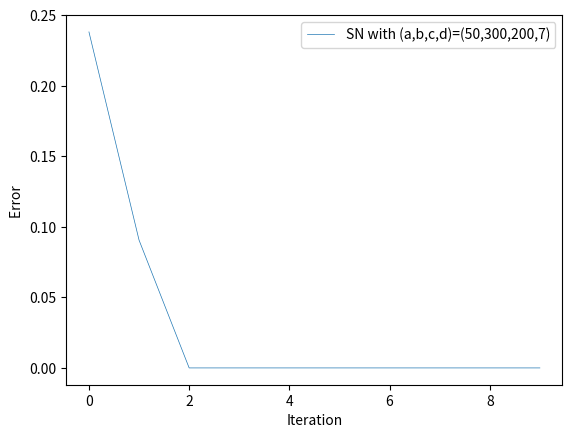

This chart was generated by the following Python code:
# -*- coding: utf-8 -*-
"""
Created on Mon Sep  20 19:29:31 2021

@author: Lukang Sun
"""
import matplotlib
from matplotlib.legend import Legend
import numpy as np
import matplotlib.pyplot as plt
from numpy import random
from numpy import matrix
from numpy import *
import math
import heapq
import random
from numpy import linalg as la
innitialpoint = matrix([[1],[1]])
a=50
b=300
c=200
d=7
#function
def f_1(x):
    return a*x[0,0]**2+b*x[1,0]**2+math.sin(x[0,0])

def f_2(x):
    return c*x[0,0]**2+d*x[1,0]**2+math.cos(x[1,0])

def grad_1(x):
    return (matrix([[2*a*x[0,0]+math.cos(x[0,0])],[2*b*x[1,0]]]))

def grad_2(x):
    return (matrix([[2*c*x[0,0]],[2*d*x[1,0]-math.sin(x[1,0])]]))

def hess_1(x):
    return matrix([[2*a-math.sin(x[0,0]),0],[0,2*b]])

def hess_2(x):
    return matrix([[2*c,0],[0,2*d-math.cos(x[1,0])]])

def unisam1():
    return random.choice([0,1])      


def SN(iteration,initialp,stepsizes,probability):  
    iter = iteration
    initial = initialp
    stepsizes = stepsizes
    dis = []
    error = 0
    prob = probability
    x = initial
    w1 = initial
    w2 = initial
    traj = []
    traj.append(x)
    traj.append(x)
    for i in range(iter):
        hessinv = la.inv(hess_1(w1)+hess_2(w2))
        x = hessinv*(hess_1(w1)*w1-grad_1(w1)+hess_2(w2)*w2-grad_2(w2))

        if unisam1():
            w2 = x
        else:
            w1 = x
        
        traj.append(x)
        error = (grad_1(x)+grad_2(x)).transpose()*(grad_1(x)+grad_2(x))
        dis.append(error)
    return dis





iteration = 10
stepsize = 100**-1
p=0.3

MarinaRand=SN(iteration,innitialpoint,stepsize,p)
New = []
for i in MarinaRand:
    New.append(float(i))



plt.plot(range(iteration),New,linewidth = 0.5,label = 'SN with (a,b,c,d)=(50,300,200,7)')

plt.legend()
plt.xlabel('Iteration')
plt.ylabel('Error ')
#plt.title('Stepsize = 0.01')
plt.show()















def uniforms(p):

    tmp=random.uniform(0,1)
    if tmp<p:
        return 1
    else:
        return 0

def unisam():
    a = random.sample([0,1,2,3],2)
    d = matrix([[1,0,0,0],[0,1,0,0],[0,0,1,0],[0,0,0,1]])
    dd = matrix([[1,0,0,0],[0,1,0,0],[0,0,1,0],[0,0,0,1]])
    for i in a:
        dd[i,i]=0
    return d-dd

def top2(x):
    tmp = [abs(x[0,0]),abs(x[1,0]),abs(x[2,0]),abs(x[3,0])]
    lis = heapq.nlargest(2,range(len(tmp)),tmp.__getitem__)
    dd = matrix([[0,0,0,0],[0,0,0,0],[0,0,0,0],[0,0,0,0]])
    for i in lis:
        dd[i,i]=1
    return dd

def rank2(x):
    tmp = matrix([[x[0,0],x[1,0]],[x[2,0],x[3,0]]])
    dd=la.svd(tmp)
    tp = diag(dd[1])
    if abs(tp[0,0])>=abs(tp[1,1]):
        tp[1,1] = 0
    else:
        tp[0,0] = 0
    tm = dd[0]*tp*dd[2]
    return matrix([[tm[0,0]],[tm[0,1]],[tm[1,0]],[tm[1,1]]])